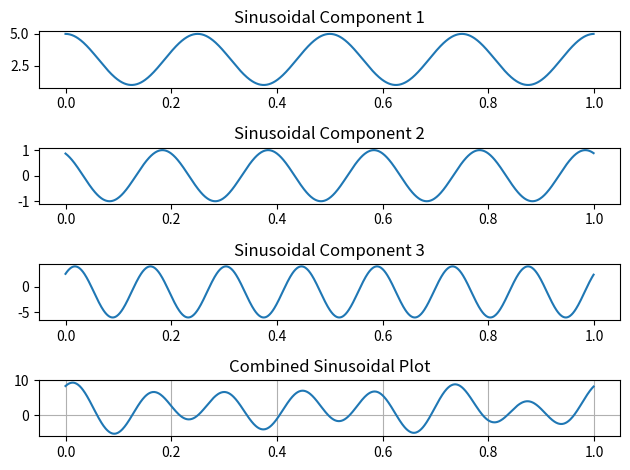

Recreate this plot in Python.
import numpy as np
import matplotlib.pyplot as plt
import os    
import time

# Create the subfolder if it doesn't exist
subfolder = 'sinusoid_plot'
os.makedirs(subfolder, exist_ok=True)

x = np.arange(0, 1, 0.001)
plt.figure()

plt.subplot(4, 1, 1)
y1 = 3 + 2*np.cos(2 * np.pi * x * 4)
plt.plot(x, y1)
plt.title("Sinusoidal Component 1")

plt.subplot(4, 1, 2)
y2 = 0 + 1*np.cos(2 * np.pi * 5 * x + np.pi/6)
plt.plot(x, y2)
plt.title("Sinusoidal Component 2")

plt.subplot(4, 1, 3)
y3 = -1 + 5*np.cos(2 * np.pi * 7 * x - np.pi/4)
plt.plot(x, y3)
plt.title("Sinusoidal Component 3")

plt.subplot(4, 1, 4)
y = y1 + y2 + y3 
plt.plot(x, y) 
plt.title("Combined Sinusoidal Plot")  # Title for the combined plot
plt.tight_layout()

plt.grid()
plt.show()

# Add a delay before saving the image
time.sleep(3)

# Save the plot in the subfolder
filename = os.path.join(subfolder, 'plot_sinusoid_1.png')
plt.savefig(filename)
